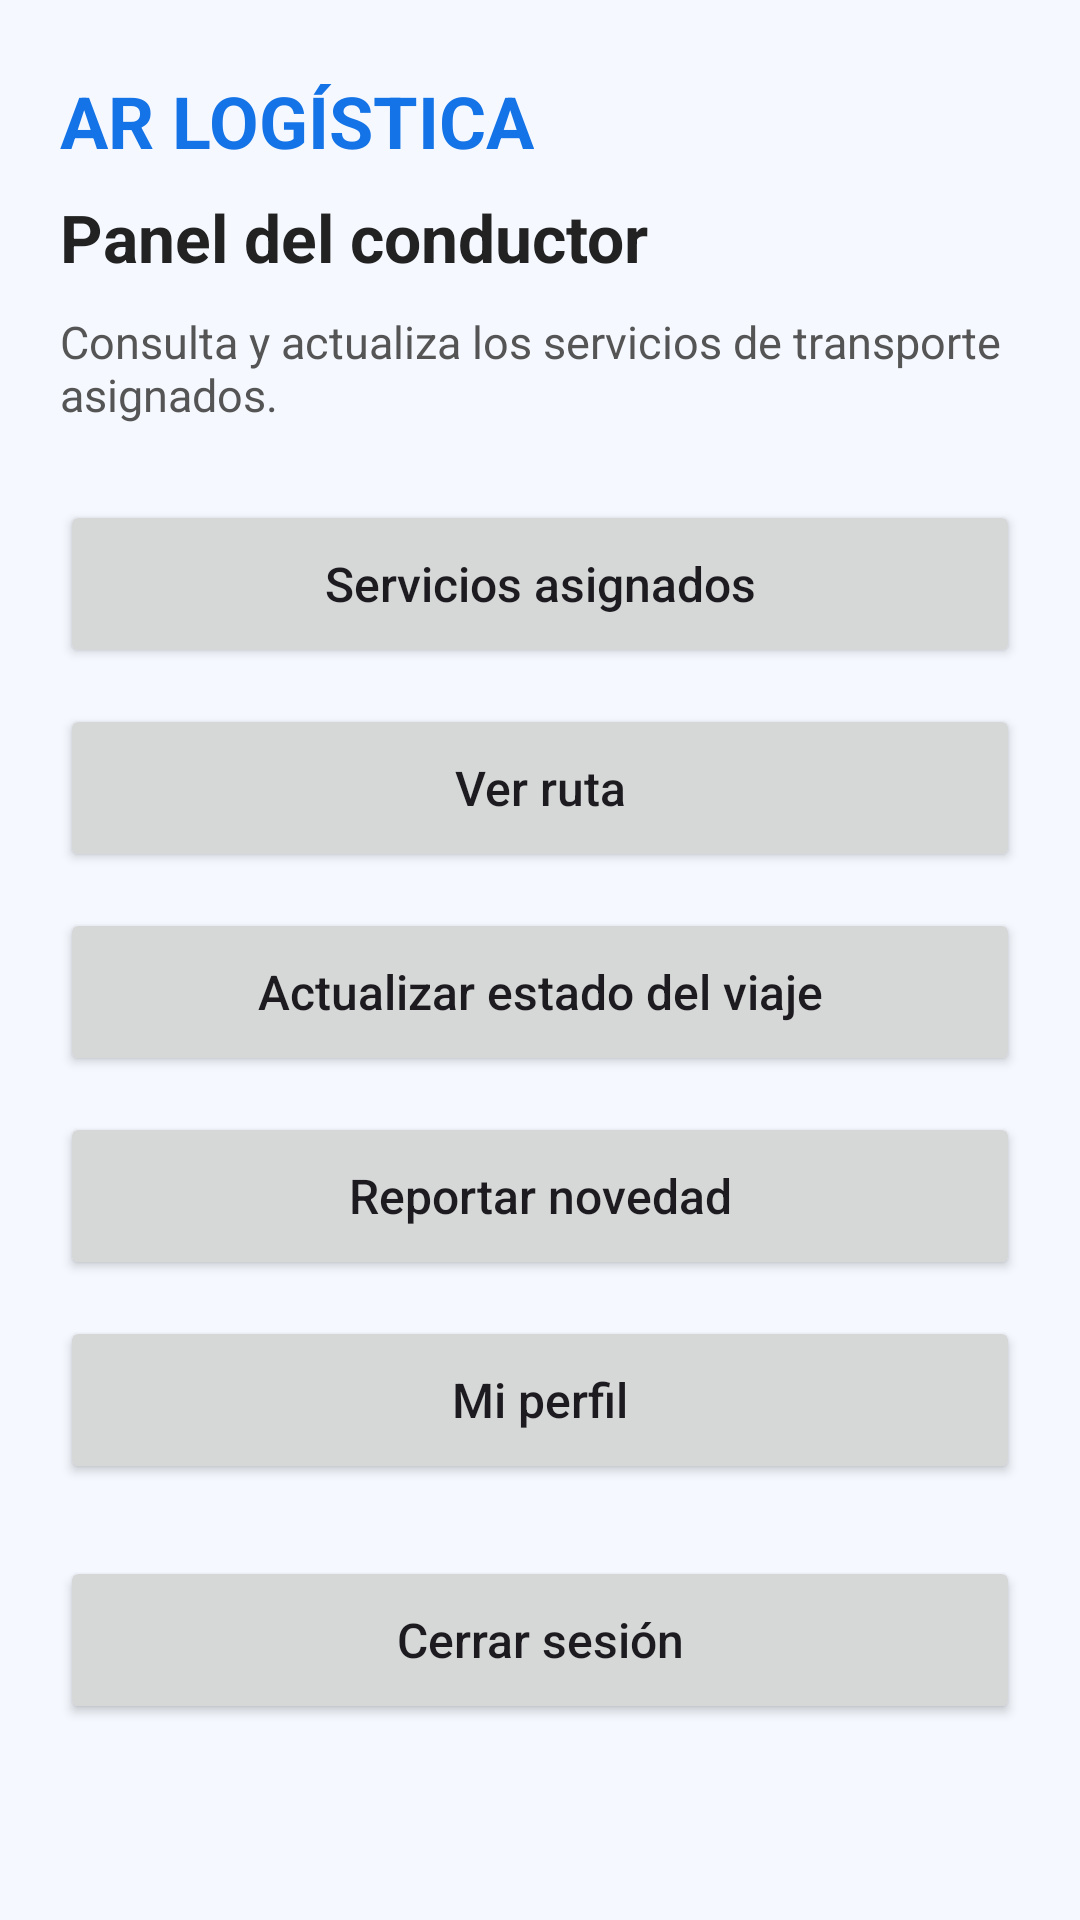

Layout XML and referenced resources for this Android screen:
<!-- AndroidManifest.xml: application theme Theme.ARLogistica -->
<!-- res/layout/activity_driver.xml -->
<?xml version="1.0" encoding="utf-8"?>
<ScrollView xmlns:android="http://schemas.android.com/apk/res/android"
    android:layout_width="match_parent"
    android:layout_height="match_parent"
    android:background="#F5F9FF"
    android:fillViewport="true">

    <LinearLayout
        android:layout_width="match_parent"
        android:layout_height="wrap_content"
        android:orientation="vertical"
        android:paddingStart="20dp"
        android:paddingTop="24dp"
        android:paddingEnd="20dp"
        android:paddingBottom="24dp">

        <TextView
            android:layout_width="wrap_content"
            android:layout_height="wrap_content"
            android:text="AR LOGÍSTICA"
            android:textColor="#1473E6"
            android:textSize="24sp"
            android:textStyle="bold" />

        <TextView
            android:layout_width="wrap_content"
            android:layout_height="wrap_content"
            android:layout_marginTop="8dp"
            android:text="Panel del conductor"
            android:textColor="#222222"
            android:textSize="22sp"
            android:textStyle="bold" />

        <TextView
            android:layout_width="match_parent"
            android:layout_height="wrap_content"
            android:layout_marginTop="10dp"
            android:text="Consulta y actualiza los servicios de transporte asignados."
            android:textColor="#555555"
            android:textSize="15sp" />

        <Button
            android:id="@+id/btnServiciosAsignados"
            android:layout_width="match_parent"
            android:layout_height="56dp"
            android:layout_marginTop="25dp"
            android:text="Servicios asignados"
            android:textAllCaps="false"
            android:textSize="16sp" />

        <Button
            android:id="@+id/btnVerRuta"
            android:layout_width="match_parent"
            android:layout_height="56dp"
            android:layout_marginTop="12dp"
            android:text="Ver ruta"
            android:textAllCaps="false"
            android:textSize="16sp" />

        <Button
            android:id="@+id/btnActualizarEstado"
            android:layout_width="match_parent"
            android:layout_height="56dp"
            android:layout_marginTop="12dp"
            android:text="Actualizar estado del viaje"
            android:textAllCaps="false"
            android:textSize="16sp" />

        <Button
            android:id="@+id/btnReportarNovedad"
            android:layout_width="match_parent"
            android:layout_height="56dp"
            android:layout_marginTop="12dp"
            android:text="Reportar novedad"
            android:textAllCaps="false"
            android:textSize="16sp" />

        <Button
            android:id="@+id/btnPerfilConductor"
            android:layout_width="match_parent"
            android:layout_height="56dp"
            android:layout_marginTop="12dp"
            android:text="Mi perfil"
            android:textAllCaps="false"
            android:textSize="16sp" />

        <Button
            android:id="@+id/btnCerrarSesionConductor"
            android:layout_width="match_parent"
            android:layout_height="56dp"
            android:layout_marginTop="24dp"
            android:text="Cerrar sesión"
            android:textAllCaps="false"
            android:textSize="16sp" />

    </LinearLayout>

</ScrollView>
<!-- resources referenced by this layout -->
<resources>
  <style name="Theme.ARLogistica" parent="Base.Theme.ARLogistica" />
  <style name="Base.Theme.ARLogistica" parent="Theme.Material3.DayNight.NoActionBar">
          
          
      </style>
</resources>
